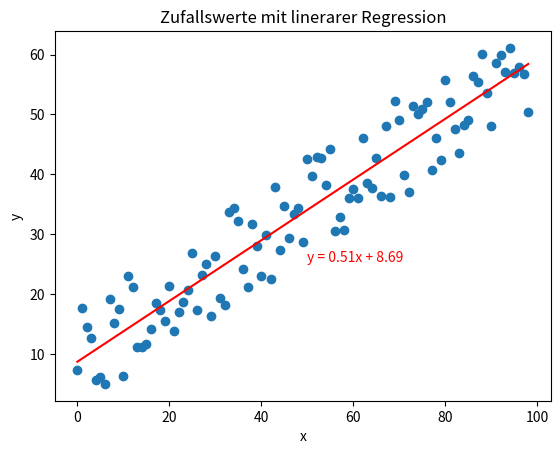

Python code for this plot:
# Aufgabenblatt 2 Aufgabe 3
# Plotten Sie die Punkte der Geradengleichungy= 0.5·x+1 zwischen 0 und 99. 
# Aber die Werte sollen um bis zu 17 zufällig nach oben schwanken.
# Lesen Sie die Dokumentation und zeichnen Sie eine Gerade ein, die der linearen Regression entspricht. 
# Sie kriegen sowohl die Werte der Geradengleichung als auch eine Funktion, die Ihnen die Werte berechnet.
# Author: Marcel Wagner
# [redacted]
# Datum: 23.10.2020


import matplotlib.pyplot as plt 
import numpy as np

np.random.seed(42)

x = np.arange(0, 99, 1)
random = np.random.random_sample(99) * 17
y = 0.5*x + 1 + random

m,b = np.polyfit(x,y,1)

plt.scatter(x,y)
plt.plot(x, m*x+b, 'r')
plt.title('Zufallswerte mit linerarer Regression')
plt.xlabel('x')
plt.ylabel('y')
plt.text(50, m*50, 'y = '+str(np.round(m,2))+'x + '+str(np.round(b,2)), color='red')
plt.show()